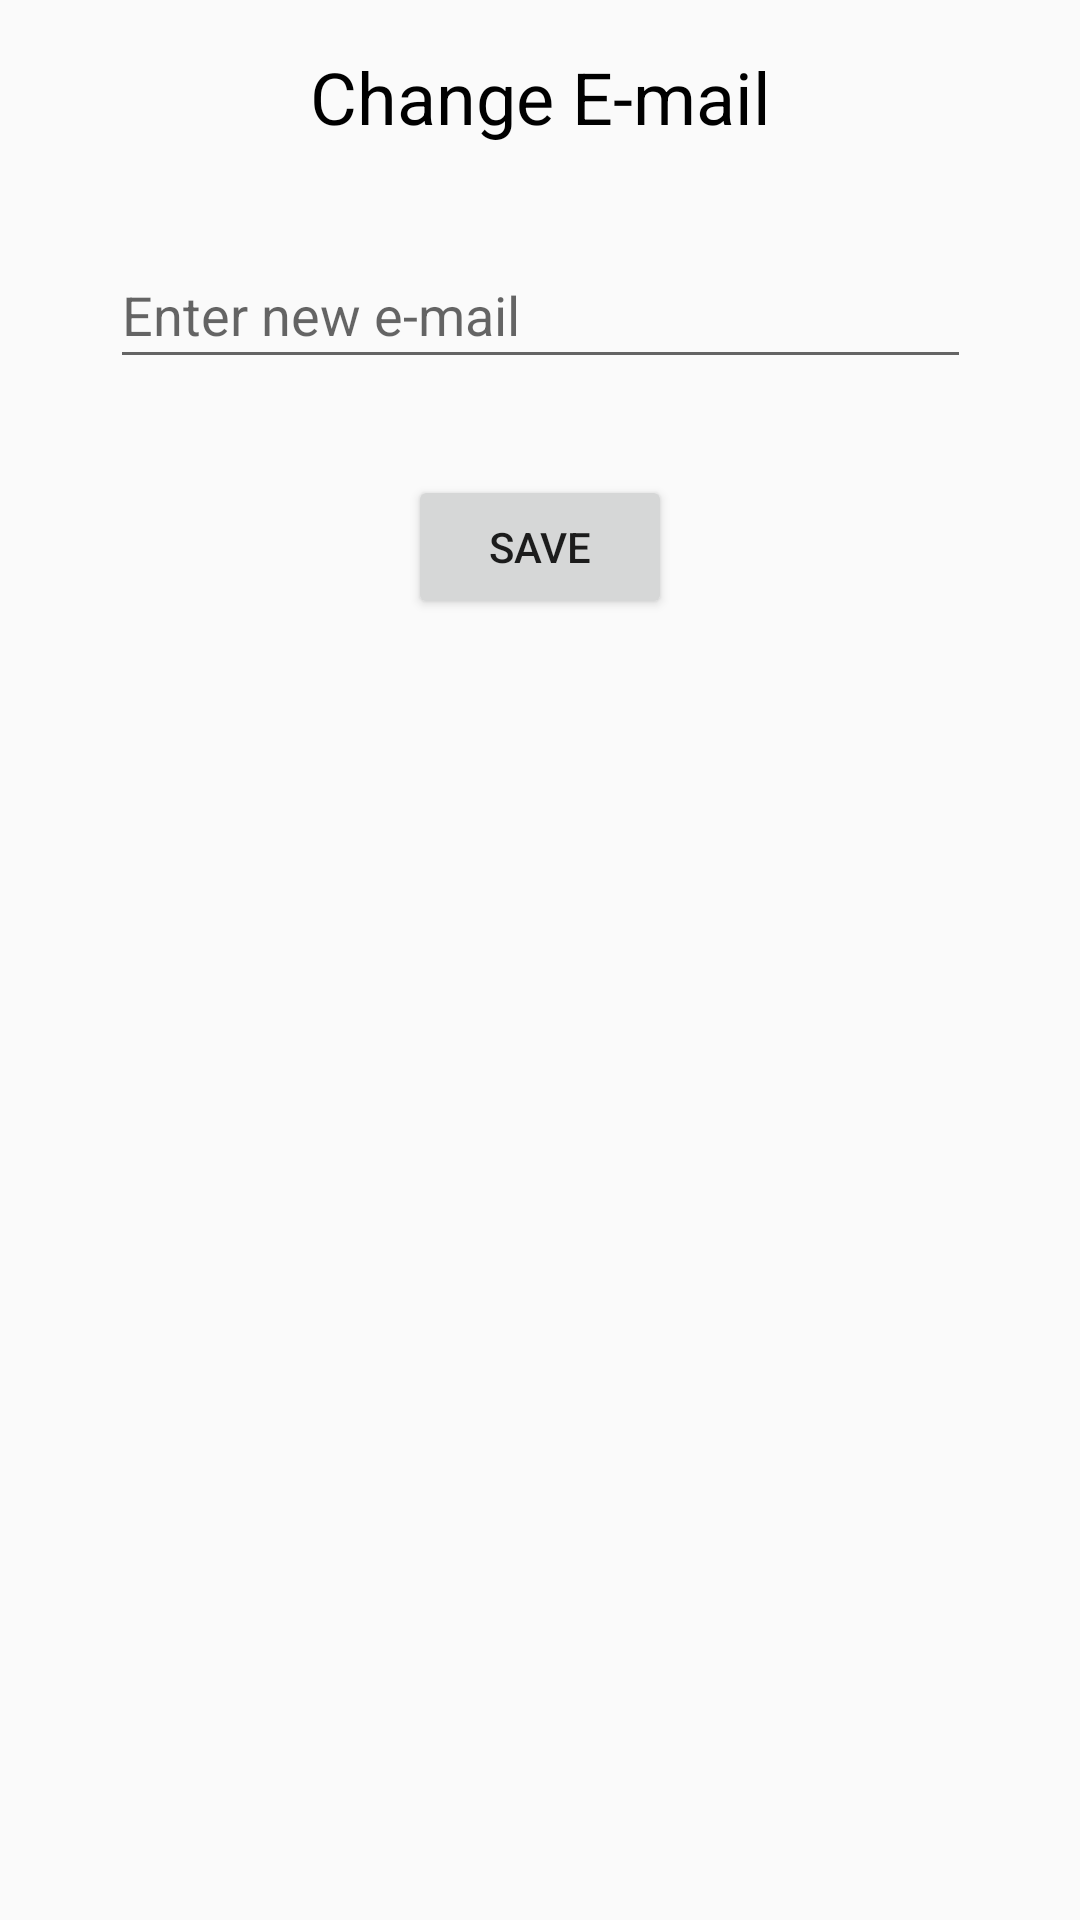

Write the Android layout XML for this screen, with the resource values it uses.
<!-- AndroidManifest.xml: application theme AppTheme -->
<!-- res/layout/activity_change_email.xml -->
<?xml version="1.0" encoding="utf-8"?>
<androidx.constraintlayout.widget.ConstraintLayout xmlns:android="http://schemas.android.com/apk/res/android"
    xmlns:app="http://schemas.android.com/apk/res-auto"
    xmlns:tools="http://schemas.android.com/tools"
    android:layout_width="match_parent"
    android:layout_height="match_parent"
    tools:context=".sena.ChangeEmail">

    <TextView
        android:id="@+id/textView3"
        android:layout_width="wrap_content"
        android:layout_height="wrap_content"
        android:layout_marginTop="16dp"
        android:text="Change E-mail"
        android:textColor="@android:color/black"
        android:textSize="24sp"
        app:layout_constraintEnd_toEndOf="parent"
        app:layout_constraintStart_toStartOf="parent"
        app:layout_constraintTop_toTopOf="parent" />

    <EditText
        android:id="@+id/editText2"
        android:layout_width="287dp"
        android:layout_height="46dp"
        android:layout_marginTop="32dp"
        android:ems="10"
        android:hint="Enter new e-mail"
        android:inputType="textPersonName"
        app:layout_constraintEnd_toEndOf="parent"
        app:layout_constraintStart_toStartOf="parent"
        app:layout_constraintTop_toBottomOf="@+id/textView3" />

    <Button
        android:id="@+id/saveEmail"
        android:layout_width="wrap_content"
        android:layout_height="wrap_content"
        android:layout_marginTop="32dp"
        android:onClick="saveNewEmail"
        android:text="Save"
        app:layout_constraintEnd_toEndOf="parent"
        app:layout_constraintStart_toStartOf="parent"
        app:layout_constraintTop_toBottomOf="@+id/editText2" />

</androidx.constraintlayout.widget.ConstraintLayout>
<!-- resources referenced by this layout -->
<resources>
  <style name="AppTheme" parent="Theme.AppCompat.Light.DarkActionBar">
          
          <item name="colorPrimary">@color/colorPrimary</item>
          <item name="colorPrimaryDark">@color/colorPrimaryDark</item>
          <item name="colorAccent">@color/colorAccent</item>
          <item name="android:windowAnimationStyle">@style/CustomActivityAnimation</item>
      </style>
  <color name="colorPrimary">#00aff0</color>
  <color name="colorPrimaryDark">#097fb2</color>
  <color name="colorAccent">#00A3E8</color>
  <style name="CustomActivityAnimation" parent="@android:style/Animation.Activity">
      <item name="android:activityOpenEnterAnimation">@anim/slide_in_right</item>
      <item name="android:activityOpenExitAnimation">@anim/slide_out_left</item>
      <item name="android:activityCloseEnterAnimation">@anim/slide_in_left</item>
      <item name="android:activityCloseExitAnimation">@anim/slide_out_right</item>
      </style>
</resources>
